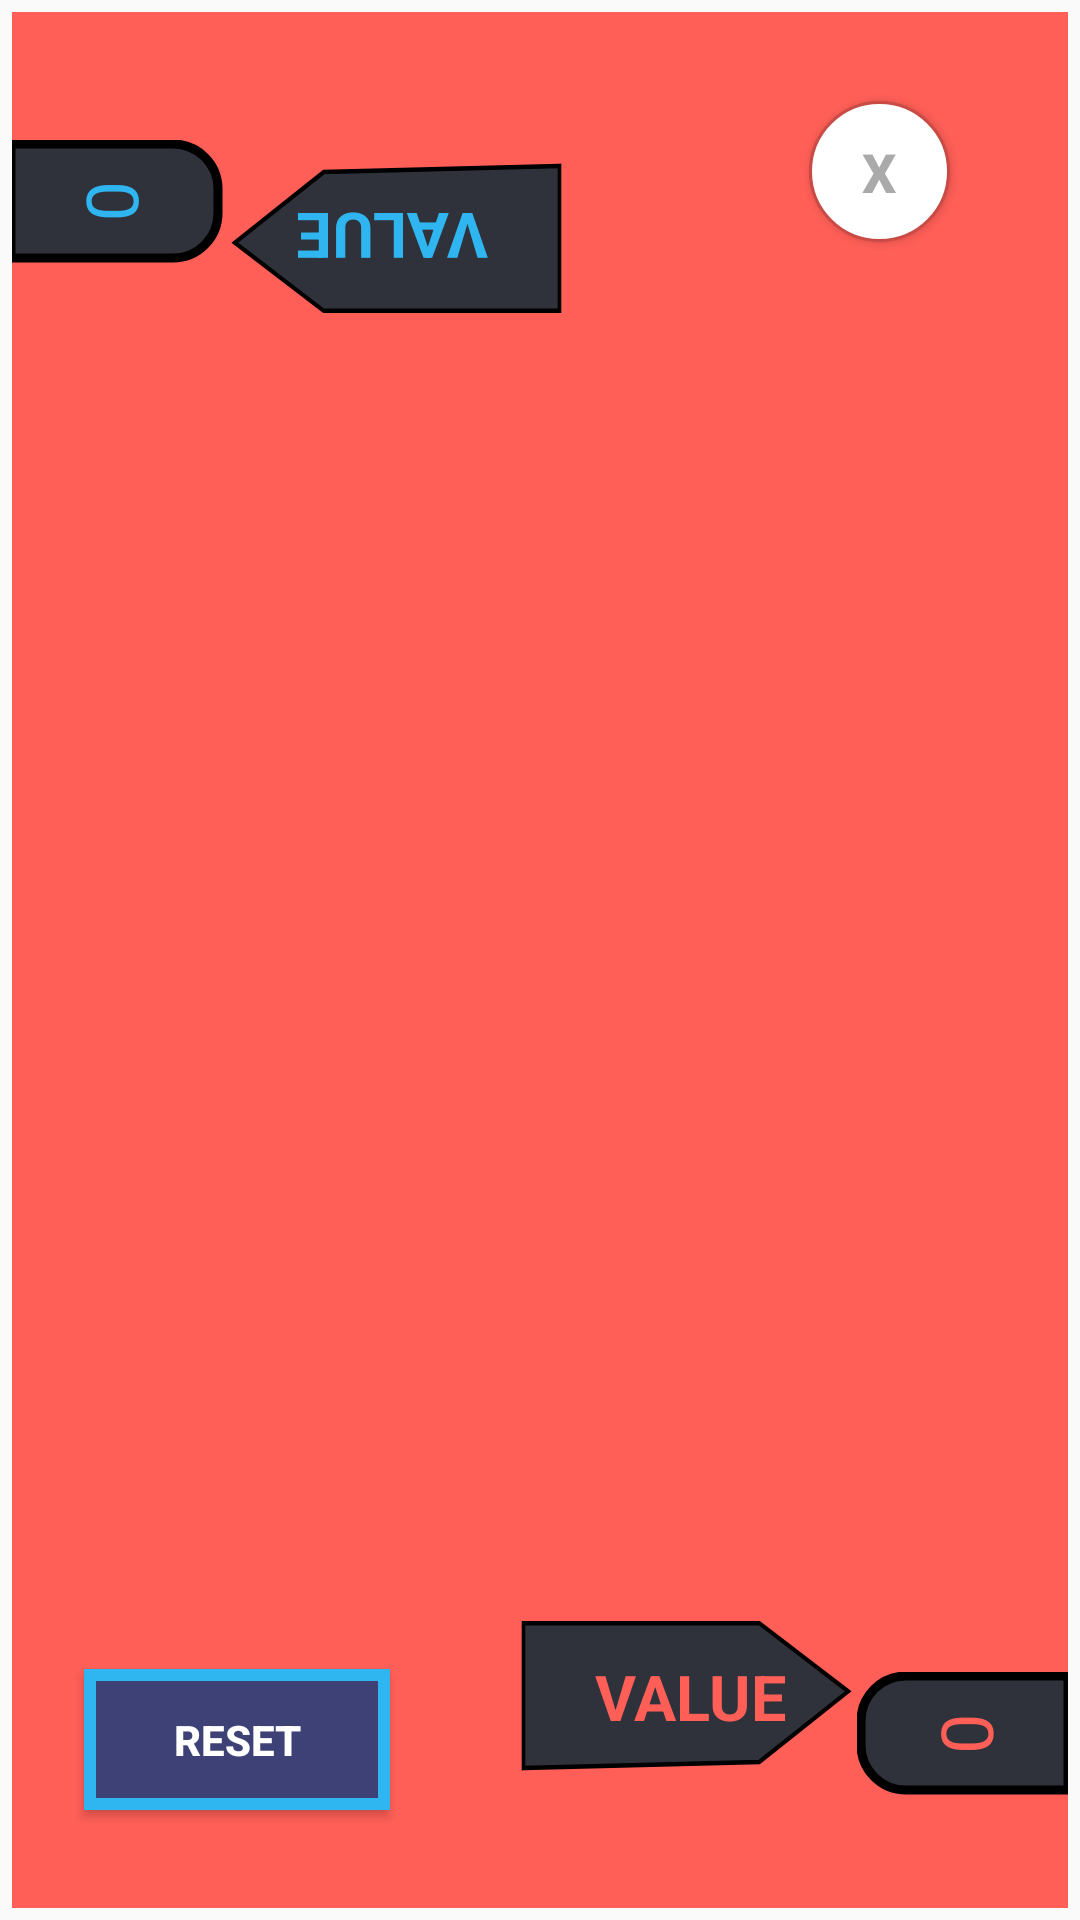

Here is an Android app screen rendered from its layout file. Give the layout XML and the strings, colors and styles it references.
<!-- AndroidManifest.xml: application theme Theme.ColorConquest2 -->
<!-- res/layout/activity_page3.xml -->
<?xml version="1.0" encoding="utf-8"?>
<androidx.constraintlayout.widget.ConstraintLayout xmlns:android="http://schemas.android.com/apk/res/android"
    xmlns:app="http://schemas.android.com/apk/res-auto"
    xmlns:tools="http://schemas.android.com/tools"
    android:id="@+id/main"
    android:layout_width="match_parent"
    android:layout_height="match_parent"
    tools:context=".MainActivity3">

    <androidx.constraintlayout.widget.ConstraintLayout
        android:id="@+id/relativeLayout3"
        android:layout_width="match_parent"
        android:layout_height="match_parent"
        android:layout_centerInParent="true"
        android:layout_margin="4sp"
        android:layout_marginEnd="4dp"
        android:background="@color/redb"
        app:layout_constraintBottom_toBottomOf="parent"
        app:layout_constraintEnd_toEndOf="parent"
        app:layout_constraintTop_toTopOf="parent">

        <GridLayout
            android:id="@+id/gridlayout"
            android:layout_width="312dp"
            android:layout_height="513dp"
            android:layout_centerInParent="true"
            android:background="@android:color/transparent"
            android:columnCount="5"
            android:elevation="8dp"
            android:padding="8dp"
            android:rowCount="5"
            app:layout_constraintBottom_toBottomOf="parent"
            app:layout_constraintEnd_toEndOf="parent"
            app:layout_constraintHorizontal_bias="0.527"
            app:layout_constraintStart_toStartOf="parent"
            app:layout_constraintTop_toTopOf="parent"
            app:layout_constraintVertical_bias="0.796">

        </GridLayout>

        <Button
            android:id="@+id/closeButton"
            android:layout_width="47dp"
            android:layout_height="47dp"
            android:layout_alignParentTop="true"
            android:layout_alignParentEnd="true"
            android:layout_margin="16dp"
            android:background="@drawable/crossb"
            android:text="X"
            android:textColor="@android:color/darker_gray"
            android:textSize="18sp"
            android:textStyle="bold"
            app:layout_constraintBottom_toBottomOf="parent"
            app:layout_constraintEnd_toEndOf="parent"
            app:layout_constraintHorizontal_bias="0.915"
            app:layout_constraintStart_toStartOf="parent"
            app:layout_constraintTop_toTopOf="parent"
            app:layout_constraintVertical_bias="0.025" />

        <TextView

            android:id="@+id/textView"
            android:layout_width="120dp"
            android:layout_height="150dp"
            android:background="@drawable/playerind"
            android:gravity="center"


            android:rotation="180"
            android:text="Value"
            android:textAllCaps="true"
            android:textColor="@color/play"
            android:textSize="21dp"
            android:textStyle="bold"
            app:layout_constraintBottom_toBottomOf="parent"
            app:layout_constraintEnd_toEndOf="parent"
            app:layout_constraintHorizontal_bias="0.289"
            app:layout_constraintStart_toStartOf="parent"
            app:layout_constraintTop_toTopOf="parent"
            app:layout_constraintVertical_bias="0.0" />

        <TextView
            android:id="@+id/textView2"
            android:layout_width="120dp"
            android:layout_height="150dp"
            android:background="@drawable/playerind"
            android:textAlignment="center"
            android:gravity="center"
            android:text="Value"

            android:textAllCaps="true"
            android:textColor="@color/redb"
            android:textSize="21dp"
            android:textStyle="bold"
            app:layout_constraintBottom_toBottomOf="parent"
            app:layout_constraintEnd_toEndOf="parent"
            app:layout_constraintHorizontal_bias="0.715"
            app:layout_constraintStart_toStartOf="parent"
            app:layout_constraintTop_toTopOf="parent"
            app:layout_constraintVertical_bias="1.01" />

        <TextView
            android:id="@+id/player1Points"
            android:layout_width="41dp"
            android:layout_height="72dp"
            android:layout_weight="1"
            android:background="@drawable/pointins"
            android:gravity="center"
            android:rotation="90"
            android:text="0"
            android:textColor="@color/play"
            android:textSize="24sp"
            app:layout_constraintBottom_toBottomOf="parent"
            app:layout_constraintEnd_toEndOf="parent"
            app:layout_constraintHorizontal_bias="0.044"
            app:layout_constraintStart_toStartOf="parent"
            app:layout_constraintTop_toTopOf="parent"
            app:layout_constraintVertical_bias="0.048" />

        <TextView
            android:id="@+id/player2Points"
            android:layout_width="41dp"
            android:layout_height="72dp"
            android:layout_weight="1"
            android:background="@drawable/pointins"
            android:gravity="center"
            android:rotation="270"
            android:text="0"
            android:textColor="@color/redb"
            android:textSize="24sp"
            app:layout_constraintBottom_toBottomOf="parent"
            app:layout_constraintEnd_toEndOf="parent"
            app:layout_constraintHorizontal_bias="0.955"
            app:layout_constraintStart_toStartOf="parent"
            app:layout_constraintTop_toTopOf="parent"
            app:layout_constraintVertical_bias="0.96" />

        <Button
            android:id="@+id/reset"
            android:layout_width="102dp"
            android:layout_height="47dp"
            android:background="@drawable/reset"
            android:text="RESET"
            android:textColor="@color/white"
            android:textStyle="bold"
            app:layout_constraintBottom_toBottomOf="parent"
            app:layout_constraintEnd_toEndOf="parent"
            app:layout_constraintHorizontal_bias="0.096"
            app:layout_constraintStart_toStartOf="parent"
            app:layout_constraintTop_toTopOf="parent"
            app:layout_constraintVertical_bias="0.944" />


    </androidx.constraintlayout.widget.ConstraintLayout>
</androidx.constraintlayout.widget.ConstraintLayout>
<!-- resources referenced by this layout -->
<resources>
  <color name="play">#2fb6f0</color>
  <color name="redb">#ff5f57</color>
  <color name="white">#FFFFFFFF</color>
  <!-- drawable crossb (drawable) -->
  <?xml version="1.0" encoding="utf-8"?>
  <shape xmlns:android="http://schemas.android.com/apk/res/android" android:shape="oval">
      <solid android:color="@color/white"/>
      <stroke android:color="@color/sha" android:width="1dp"/>
  </shape>
  <!-- drawable playerind (drawable) -->
  <?xml version="1.0" encoding="utf-8"?>
  <vector xmlns:android="http://schemas.android.com/apk/res/android"
      android:width="200dp"
      android:height="200dp"
      android:viewportWidth="200"
      android:viewportHeight="200">
  
      <path
          android:fillColor="@color/indi"
          android:pathData="M7.5 131.61L138.5 128.88L187.87 97.48L138.5 67.2L7.5 67.2L7.5 131.61Z" />
      <path
          android:fillColor="#000000"
          android:fillAlpha="0"
          android:strokeColor="@color/black"
          android:strokeWidth="2"
          android:pathData="M7.5 131.61L138.5 128.88L187.87 97.48L138.5 67.2L7.5 67.2L7.5 131.61Z"
           />
  </vector>
  <!-- drawable pointins (drawable) -->
  <?xml version="1.0" encoding="utf-8"?>
  <shape xmlns:android="http://schemas.android.com/apk/res/android"
      android:shape="rectangle" android:padding="10dp">
      <solid android:color="@color/indi"/>
      <stroke android:width="3dp" android:color="@color/black"/>
      <corners
          android:radius="2dp"
          android:bottomRightRadius="0dp"
          android:bottomLeftRadius="0dp"
          android:topLeftRadius="15dp"
          android:topRightRadius="15dp"/>
  
  </shape>
  <!-- drawable reset (drawable) -->
  <?xml version="1.0" encoding="utf-8"?>
  <shape xmlns:android="http://schemas.android.com/apk/res/android" android:shape="rectangle">
      <solid android:color="@color/dbac"/>
      <stroke android:width="4dp" android:color="@color/play"/>
  </shape>
  <style name="Theme.ColorConquest2" parent="Base.Theme.ColorConquest2" />
  <color name="sha">#c94b45</color>
  <color name="indi">#2f323b</color>
  <color name="black">#FF000000</color>
  <color name="dbac">#3d4175</color>
  <style name="Base.Theme.ColorConquest2" parent="Theme.AppCompat.DayNight.NoActionBar">
          
          
      </style>
</resources>
